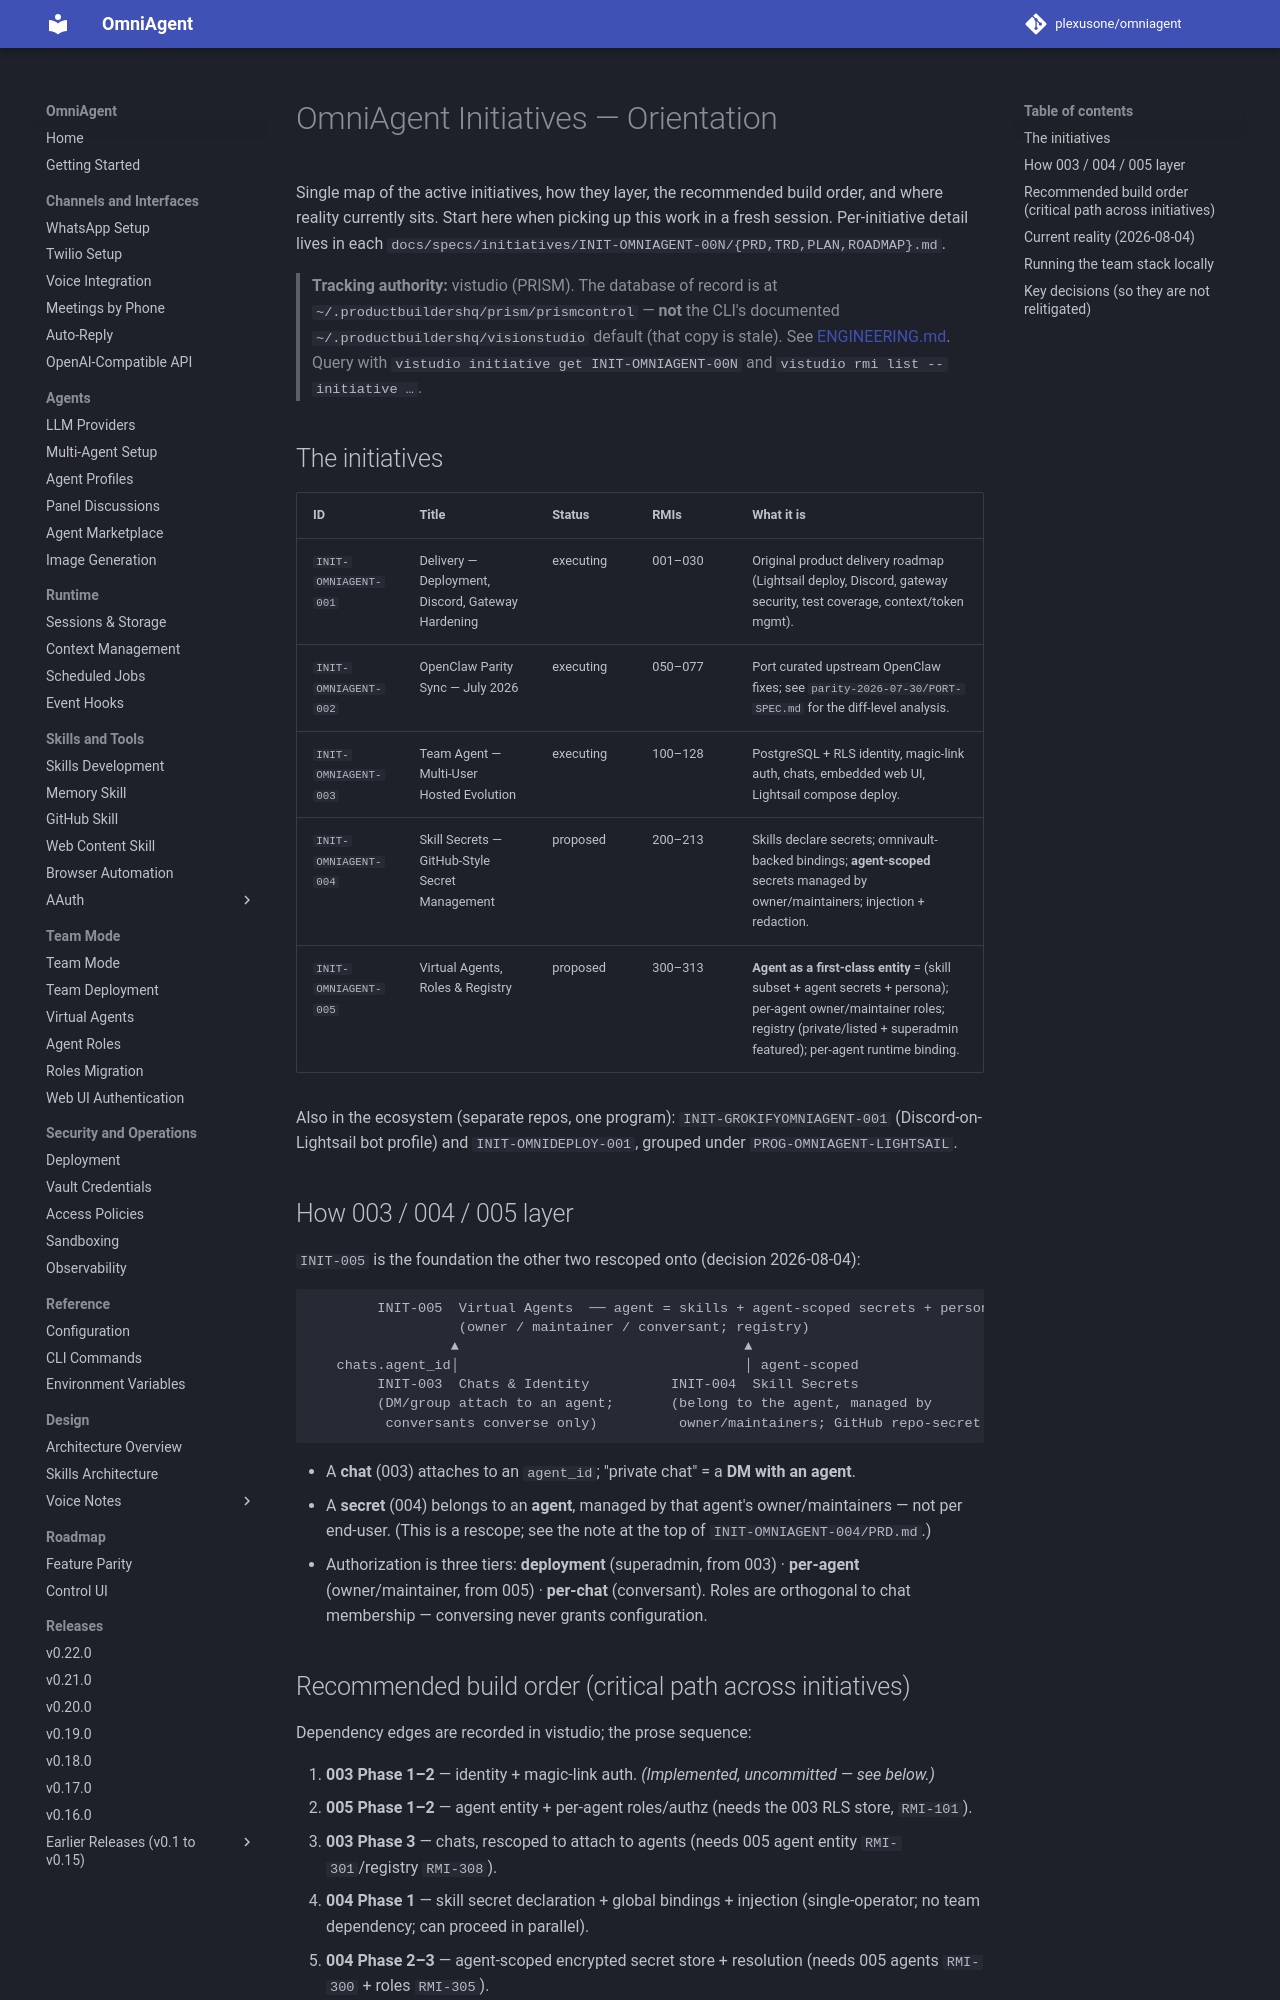

repository: plexusone/omniagent · page: specs/initiatives/index.html · generator: mkdocs

# OmniAgent Initiatives — Orientation

Single map of the active initiatives, how they layer, the recommended build
order, and where reality currently sits. Start here when picking up this work in
a fresh session. Per-initiative detail lives in each
`docs/specs/initiatives/INIT-OMNIAGENT-00N/{PRD,TRD,PLAN,ROADMAP}.md`.

> **Tracking authority:** vistudio (PRISM). The database of record is at
> `~/.productbuildershq/prism/prismcontrol` — **not** the CLI's documented
> `~/.productbuildershq/visionstudio` default (that copy is stale). See
> [ENGINEERING.md](../../../ENGINEERING.md). Query with `vistudio initiative get
> INIT-OMNIAGENT-00N` and `vistudio rmi list --initiative …`.

## The initiatives

| ID | Title | Status | RMIs | What it is |
|----|-------|--------|------|-----------|
| `INIT-OMNIAGENT-001` | Delivery — Deployment, Discord, Gateway Hardening | executing | 001–030 | Original product delivery roadmap (Lightsail deploy, Discord, gateway security, test coverage, context/token mgmt). |
| `INIT-OMNIAGENT-002` | OpenClaw Parity Sync — July 2026 | executing | 050–077 | Port curated upstream OpenClaw fixes; see `parity-2026-07-30/PORT-SPEC.md` for the diff-level analysis. |
| `INIT-OMNIAGENT-003` | Team Agent — Multi-User Hosted Evolution | executing | 100–128 | PostgreSQL + RLS identity, magic-link auth, chats, embedded web UI, Lightsail compose deploy. |
| `INIT-OMNIAGENT-004` | Skill Secrets — GitHub-Style Secret Management | proposed | 200–213 | Skills declare secrets; omnivault-backed bindings; **agent-scoped** secrets managed by owner/maintainers; injection + redaction. |
| `INIT-OMNIAGENT-005` | Virtual Agents, Roles & Registry | proposed | 300–313 | **Agent as a first-class entity** = (skill subset + agent secrets + persona); per-agent owner/maintainer roles; registry (private/listed + superadmin featured); per-agent runtime binding. |

Also in the ecosystem (separate repos, one program):
`INIT-GROKIFYOMNIAGENT-001` (Discord-on-Lightsail bot profile) and
`INIT-OMNIDEPLOY-001`, grouped under `PROG-OMNIAGENT-LIGHTSAIL`.

## How 003 / 004 / 005 layer

`INIT-005` is the foundation the other two rescoped onto (decision 2026-08-04):

```
        INIT-005  Virtual Agents  ── agent = skills + agent-scoped secrets + persona
                  (owner / maintainer / conversant; registry)
                 ▲                                   ▲
   chats.agent_id│                                   │ agent-scoped
        INIT-003  Chats & Identity          INIT-004  Skill Secrets
        (DM/group attach to an agent;       (belong to the agent, managed by
         conversants converse only)          owner/maintainers; GitHub repo-secret model)
```

- A **chat** (003) attaches to an `agent_id`; "private chat" = a **DM with an agent**.
- A **secret** (004) belongs to an **agent**, managed by that agent's
  owner/maintainers — not per end-user. (This is a rescope; see the note at the
  top of `INIT-OMNIAGENT-004/PRD.md`.)
- Authorization is three tiers: **deployment** (superadmin, from 003) ·
  **per-agent** (owner/maintainer, from 005) · **per-chat** (conversant). Roles
  are orthogonal to chat membership — conversing never grants configuration.
